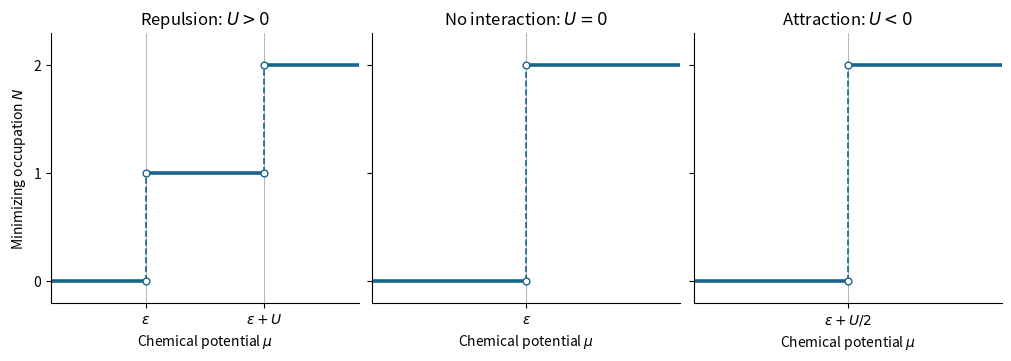

Generate this figure with matplotlib: (Note: this script raises an exception after producing the figure.)
"""Original occupation plots. Python 3.14; NumPy/Matplotlib from pyproject.toml.

Run from the mirrored _media directory; writes the PNG basename to cwd.
"""
from pathlib import Path
import matplotlib
matplotlib.use('Agg')
import matplotlib.pyplot as plt

fig, axes = plt.subplots(1, 3, figsize=(10, 3.5), sharey=True, facecolor='white', layout='constrained')
settings = [
    ('Repulsion: $U>0$', [0, 1], ['$\\epsilon$', '$\\epsilon+U$']),
    ('No interaction: $U=0$', [0.5], ['$\\epsilon$']),
    ('Attraction: $U<0$', [0.5], ['$\\epsilon+U/2$']),
]
for ax, (title, thresholds, labels) in zip(axes, settings):
    edges = [-0.8, *thresholds, 1.8]
    heights = [0, 1, 2] if len(thresholds) == 2 else [0, 2]
    for left, right, value in zip(edges[:-1], edges[1:], heights):
        ax.plot([left, right], [value, value], color='#17658a', lw=2.6)
    for index, x in enumerate(thresholds):
        ax.axvline(x, color='0.72', lw=0.8, zorder=0)
        ax.plot([x, x], heights[index:index + 2], color='#17658a', lw=1.2, ls='--')
        ax.scatter([x, x], heights[index:index + 2], facecolors='white', edgecolors='#17658a', zorder=4, s=24)
    ax.set(title=title, xticks=thresholds, xticklabels=labels, xlim=(-0.8, 1.8), ylim=(-0.2, 2.3), yticks=[0, 1, 2])
    ax.set_xlabel('Chemical potential $\\mu$')
    ax.spines[['top', 'right']].set_visible(False)
    ax.set_facecolor('white')
axes[0].set_ylabel('Minimizing occupation $N$')
fig.savefig(Path(__file__).with_suffix('.png').name, dpi=160, facecolor='white')
plt.close(fig)
